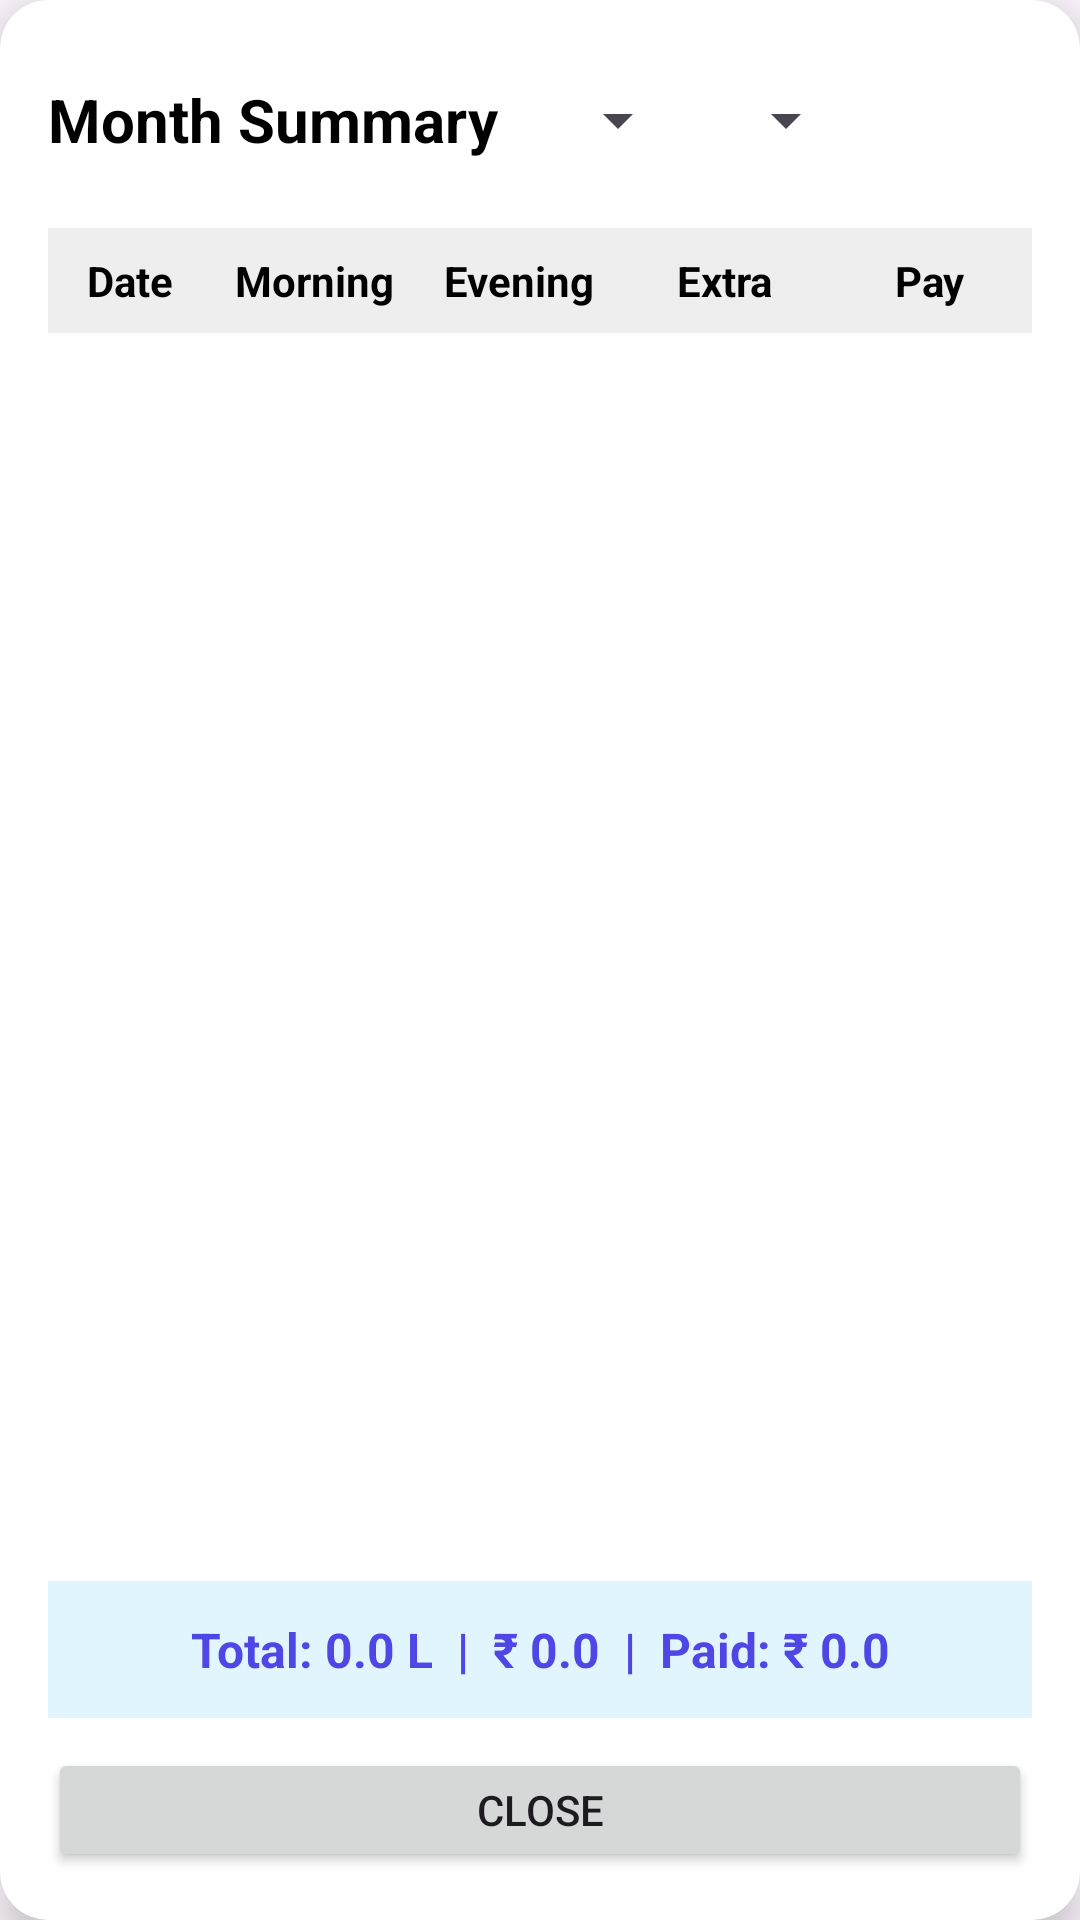

Android layout source for this screen:
<!-- AndroidManifest.xml: application theme Theme.MilkManager2 -->
<!-- res/layout/dialog_month_summary.xml -->
<?xml version="1.0" encoding="utf-8"?>
<androidx.cardview.widget.CardView xmlns:android="http://schemas.android.com/apk/res/android"
    xmlns:app="http://schemas.android.com/apk/res-auto"
    android:layout_width="match_parent"
    android:layout_height="wrap_content"
    android:layout_margin="16dp"
    app:cardCornerRadius="16dp"
    app:cardElevation="8dp"
    app:cardBackgroundColor="@android:color/white">

    <LinearLayout
        android:layout_width="match_parent"
        android:layout_height="wrap_content"
        android:orientation="vertical"
        android:padding="16dp">

        
        <RelativeLayout
            android:layout_width="match_parent"
            android:layout_height="wrap_content"
            android:layout_marginBottom="12dp">

            <TextView
                android:layout_width="wrap_content"
                android:layout_height="wrap_content"
                android:text="Month Summary"
                android:textSize="20sp"
                android:textStyle="bold"
                android:textColor="@android:color/black"
                android:id="@+id/tvTitle"
                android:layout_centerVertical="true"/>

            <LinearLayout
                android:layout_width="wrap_content"
                android:layout_height="wrap_content"
                android:layout_toEndOf="@+id/tvTitle"
                android:layout_centerVertical="true"
                android:layout_marginStart="16dp"
                android:orientation="horizontal">

                <Spinner
                    android:id="@+id/spinnerMonth"
                    android:layout_width="wrap_content"
                    android:layout_height="wrap_content"
                    android:minHeight="48dp"
                    android:layout_marginEnd="8dp"/>

                <Spinner
                    android:id="@+id/spinnerYear"
                    android:layout_width="wrap_content"
                    android:layout_height="wrap_content"
                    android:minHeight="48dp"/>

            </LinearLayout>


        </RelativeLayout>

        
        <LinearLayout
            android:layout_width="match_parent"
            android:layout_height="wrap_content"
            android:orientation="horizontal"
            android:background="#EEEEEE"
            android:paddingVertical="8dp">

            <TextView
                android:layout_width="0dp"
                android:layout_height="wrap_content"
                android:layout_weight="0.8"
                android:text="Date"
                android:gravity="center"
                android:textStyle="bold"
                android:textColor="@android:color/black"/>

            <TextView
                android:layout_width="0dp"
                android:layout_height="wrap_content"
                android:layout_weight="1"
                android:text="Morning"
                android:gravity="center"
                android:textStyle="bold"
                android:textColor="@android:color/black"/>

            <TextView
                android:layout_width="0dp"
                android:layout_height="wrap_content"
                android:layout_weight="1"
                android:text="Evening"
                android:gravity="center"
                android:textStyle="bold"
                android:textColor="@android:color/black"/>

            <TextView
                android:layout_width="0dp"
                android:layout_height="wrap_content"
                android:layout_weight="1"
                android:text="Extra"
                android:gravity="center"
                android:textStyle="bold"
                android:textColor="@android:color/black"/>

            <TextView
                android:layout_width="0dp"
                android:layout_height="wrap_content"
                android:layout_weight="1"
                android:text="Pay"
                android:gravity="center"
                android:textStyle="bold"
                android:textColor="@android:color/black"/>
        </LinearLayout>

        
        <ScrollView
            android:layout_width="match_parent"
            android:layout_height="400dp">

            <TableLayout
                android:id="@+id/tableLayout"
                android:layout_width="match_parent"
                android:layout_height="wrap_content"
                android:stretchColumns="*">
                
            </TableLayout>

        </ScrollView>
        
        
        <TextView
            android:id="@+id/tvTotalSummary"
            android:layout_width="match_parent"
            android:layout_height="wrap_content"
            android:layout_marginTop="16dp"
            android:padding="12dp"
            android:background="#E1F5FE"
            android:text="Total: 0.0 L  |  ₹ 0.0  |  Paid: ₹ 0.0"
            android:textSize="16sp"
            android:textStyle="bold"
            android:gravity="center"
            android:textColor="@color/primary"/>

        <Button
            android:id="@+id/btnFooterClose"
            android:layout_width="match_parent"
            android:layout_height="wrap_content"
            android:text="Close"
            android:layout_marginTop="10dp"/>

    </LinearLayout>

</androidx.cardview.widget.CardView>
<!-- resources referenced by this layout -->
<resources>
  <color name="primary">#4F46E5</color>
  <style name="Theme.MilkManager2" parent="Base.Theme.MilkManager2" />
  <style name="Base.Theme.MilkManager2" parent="Theme.Material3.DayNight.NoActionBar">
          
          
      </style>
</resources>
